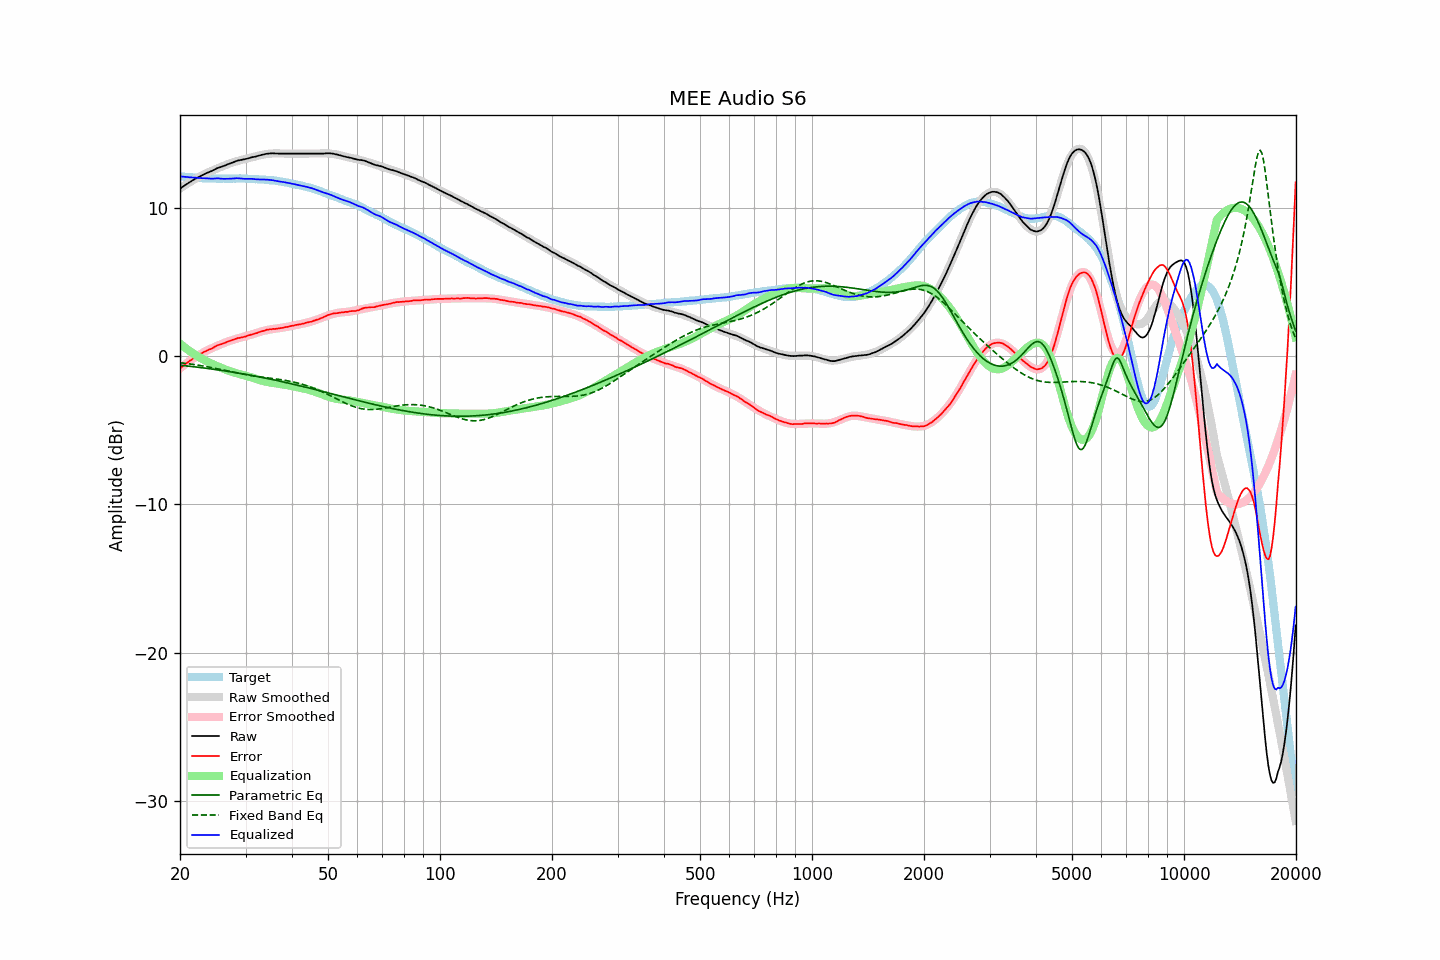

The table this chart was drawn from, first rows:
frequency, raw, error, smoothed, error_smoothed, equalization, parametric_eq, fixed_band_eq, equalized_raw, equalized_smoothed, target
20.00, 11.27, -0.84, 11.28, -0.84, 0.84, -0.62, -0.45, 12.11, 12.12, 12.11
20.20, 11.35, -0.75, 11.36, -0.75, 0.75, -0.63, -0.46, 12.10, 12.10, 12.10
20.40, 11.43, -0.66, 11.43, -0.66, 0.66, -0.65, -0.48, 12.09, 12.09, 12.09
20.61, 11.50, -0.58, 11.50, -0.58, 0.58, -0.66, -0.49, 12.08, 12.08, 12.08
20.81, 11.57, -0.49, 11.57, -0.49, 0.49, -0.67, -0.50, 12.07, 12.07, 12.06
21.02, 11.64, -0.41, 11.64, -0.41, 0.41, -0.68, -0.52, 12.06, 12.06, 12.05
21.23, 11.71, -0.33, 11.71, -0.33, 0.33, -0.69, -0.53, 12.05, 12.05, 12.04
21.44, 11.78, -0.27, 11.78, -0.26, 0.26, -0.70, -0.55, 12.04, 12.04, 12.05
21.66, 11.85, -0.18, 11.84, -0.18, 0.18, -0.72, -0.57, 12.04, 12.03, 12.03
21.87, 11.91, -0.12, 11.91, -0.11, 0.11, -0.73, -0.58, 12.03, 12.02, 12.03
22.09, 11.97, -0.04, 11.97, -0.04, 0.04, -0.74, -0.60, 12.02, 12.01, 12.01
22.31, 12.03, 0.03, 12.03, 0.02, -0.02, -0.76, -0.61, 12.01, 12.01, 12.00
22.54, 12.08, 0.09, 12.08, 0.09, -0.09, -0.77, -0.63, 12.00, 12.00, 11.99
22.76, 12.14, 0.15, 12.14, 0.15, -0.15, -0.78, -0.65, 12.00, 11.99, 11.99
22.99, 12.19, 0.21, 12.20, 0.21, -0.21, -0.80, -0.67, 11.98, 11.99, 11.98
23.22, 12.25, 0.28, 12.25, 0.27, -0.27, -0.81, -0.69, 11.99, 11.98, 11.97
23.45, 12.30, 0.32, 12.30, 0.32, -0.32, -0.82, -0.71, 11.98, 11.98, 11.98
23.69, 12.35, 0.38, 12.35, 0.38, -0.38, -0.84, -0.73, 11.97, 11.97, 11.97
23.92, 12.39, 0.43, 12.40, 0.43, -0.43, -0.85, -0.75, 11.96, 11.97, 11.96
24.16, 12.43, 0.46, 12.45, 0.48, -0.48, -0.87, -0.77, 11.95, 11.97, 11.97
24.40, 12.48, 0.51, 12.50, 0.53, -0.53, -0.88, -0.79, 11.95, 11.96, 11.97
24.65, 12.54, 0.58, 12.54, 0.58, -0.58, -0.90, -0.81, 11.96, 11.96, 11.96
24.89, 12.60, 0.64, 12.59, 0.63, -0.63, -0.91, -0.83, 11.97, 11.96, 11.96
25.14, 12.65, 0.70, 12.64, 0.68, -0.68, -0.93, -0.85, 11.98, 11.96, 11.95
25.39, 12.69, 0.74, 12.68, 0.72, -0.72, -0.94, -0.88, 11.97, 11.96, 11.95
25.65, 12.72, 0.77, 12.72, 0.77, -0.77, -0.96, -0.90, 11.95, 11.96, 11.95
25.91, 12.76, 0.81, 12.77, 0.81, -0.81, -0.97, -0.92, 11.95, 11.95, 11.95
26.16, 12.80, 0.84, 12.81, 0.86, -0.86, -0.99, -0.94, 11.94, 11.95, 11.96
26.43, 12.84, 0.89, 12.86, 0.90, -0.90, -1.01, -0.97, 11.94, 11.95, 11.95
26.69, 12.89, 0.94, 12.90, 0.95, -0.95, -1.02, -0.99, 11.95, 11.95, 11.95
26.96, 12.93, 0.98, 12.94, 0.99, -0.99, -1.04, -1.01, 11.95, 11.95, 11.95
27.23, 12.97, 1.02, 12.98, 1.02, -1.02, -1.06, -1.04, 11.95, 11.96, 11.95
27.50, 13.01, 1.06, 13.01, 1.06, -1.06, -1.08, -1.06, 11.96, 11.96, 11.95
27.77, 13.05, 1.09, 13.05, 1.09, -1.09, -1.09, -1.08, 11.96, 11.96, 11.96
28.05, 13.09, 1.14, 13.08, 1.12, -1.12, -1.11, -1.11, 11.97, 11.96, 11.95
28.33, 13.14, 1.18, 13.12, 1.16, -1.16, -1.13, -1.13, 11.99, 11.96, 11.96
28.62, 13.17, 1.21, 13.15, 1.19, -1.19, -1.15, -1.15, 11.98, 11.96, 11.96
28.90, 13.19, 1.22, 13.18, 1.22, -1.22, -1.17, -1.17, 11.97, 11.96, 11.97
29.19, 13.21, 1.24, 13.21, 1.25, -1.25, -1.18, -1.20, 11.96, 11.96, 11.97
29.48, 13.23, 1.27, 13.24, 1.28, -1.28, -1.20, -1.22, 11.95, 11.96, 11.96
29.78, 13.25, 1.29, 13.27, 1.31, -1.31, -1.22, -1.24, 11.94, 11.96, 11.96
30.08, 13.28, 1.32, 13.29, 1.34, -1.34, -1.24, -1.26, 11.94, 11.96, 11.96
30.38, 13.31, 1.37, 13.32, 1.37, -1.37, -1.26, -1.28, 11.94, 11.95, 11.94
30.68, 13.34, 1.40, 13.35, 1.40, -1.40, -1.28, -1.30, 11.95, 11.95, 11.94
30.99, 13.37, 1.43, 13.37, 1.43, -1.43, -1.30, -1.31, 11.94, 11.94, 11.94
31.30, 13.40, 1.46, 13.40, 1.46, -1.46, -1.32, -1.33, 11.94, 11.94, 11.94
31.61, 13.42, 1.49, 13.43, 1.50, -1.50, -1.34, -1.35, 11.93, 11.93, 11.93
31.93, 13.44, 1.53, 13.45, 1.53, -1.53, -1.36, -1.37, 11.91, 11.92, 11.91
32.24, 13.47, 1.55, 13.48, 1.57, -1.57, -1.38, -1.38, 11.91, 11.92, 11.92
32.57, 13.50, 1.60, 13.51, 1.60, -1.60, -1.40, -1.40, 11.90, 11.91, 11.90
32.89, 13.53, 1.63, 13.54, 1.63, -1.63, -1.42, -1.41, 11.90, 11.90, 11.90
33.22, 13.56, 1.67, 13.56, 1.67, -1.67, -1.45, -1.43, 11.90, 11.90, 11.89
33.55, 13.58, 1.69, 13.58, 1.69, -1.69, -1.47, -1.44, 11.89, 11.89, 11.89
33.89, 13.61, 1.73, 13.60, 1.72, -1.72, -1.49, -1.45, 11.89, 11.88, 11.88
34.23, 13.63, 1.77, 13.62, 1.74, -1.74, -1.51, -1.47, 11.89, 11.87, 11.86
34.57, 13.64, 1.78, 13.63, 1.77, -1.77, -1.53, -1.48, 11.88, 11.86, 11.86
34.92, 13.65, 1.81, 13.64, 1.79, -1.79, -1.56, -1.49, 11.87, 11.85, 11.84
35.27, 13.66, 1.80, 13.65, 1.80, -1.80, -1.58, -1.51, 11.86, 11.84, 11.86
35.62, 13.66, 1.83, 13.65, 1.82, -1.82, -1.60, -1.52, 11.84, 11.83, 11.83
35.97, 13.65, 1.82, 13.66, 1.84, -1.84, -1.63, -1.54, 11.82, 11.82, 11.83
... 635 more rows
